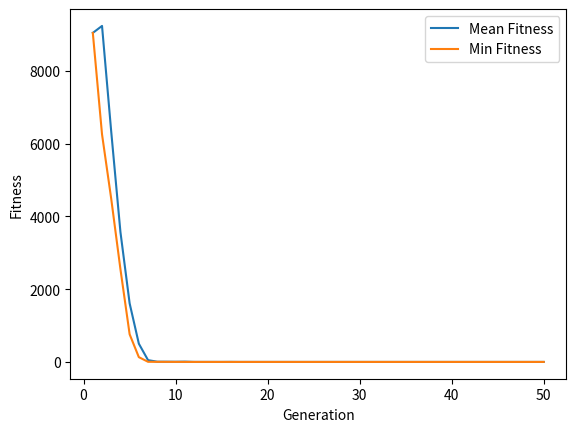

Here is the Python script that generated this plot:
#------------------------------------------------------------------------------+
#
# [redacted]
#	Simple Particle Swarm Optimization (PSO) with Python
#	Last update: 2018-JAN-26
#	Python 3.6
#
#------------------------------------------------------------------------------+

#--- IMPORT DEPENDENCIES ------------------------------------------------------+

from __future__ import division
import random
import matplotlib.pyplot as plt


# Define your test_function
def test_function(ind):
    utility = ((ind[0] - 1) * (ind[0] - 1))
    for i in range(1, len(ind)):
        utility += ((i + 1) * (2 * (ind[i] ** 2)) - (ind[i - 1])) ** 2
    return utility


# --- MAIN ---------------------------------------------------------------------+

class Particle:
    def __init__(self, x0):
        self.position_i = []  # particle position
        self.velocity_i = []  # particle velocity
        self.pos_best_i = []  # best position individual
        self.err_best_i = -1  # best error individual
        self.err_i = -1  # error individual

        for i in range(0, num_dimensions):
            self.velocity_i.append(random.uniform(-1, 1))
            self.position_i.append(x0[i])

    # evaluate current fitness
    def evaluate(self, costFunc):
        self.err_i = costFunc(self.position_i)

        # check to see if the current position is an individual best
        if self.err_i < self.err_best_i or self.err_best_i == -1:
            self.pos_best_i = list(self.position_i)
            self.err_best_i = self.err_i

    # update new particle velocity
    def update_velocity(self, pos_best_g):
        w = 0.5  # constant inertia weight (how much to weigh the previous velocity)
        c1 = 1  # cognative constant
        c2 = 2  # social constant

        for i in range(0, num_dimensions):
            r1 = random.random()
            r2 = random.random()

            vel_cognitive = c1 * r1 * (self.pos_best_i[i] - self.position_i[i])
            vel_social = c2 * r2 * (pos_best_g[i] - self.position_i[i])
            self.velocity_i[i] = w * self.velocity_i[i] + vel_cognitive + vel_social

    # update the particle position based off new velocity updates
    def update_position(self, bounds):
        for i in range(0, num_dimensions):
            self.position_i[i] = self.position_i[i] + self.velocity_i[i]

            # adjust maximum position if necessary
            if self.position_i[i] > bounds[i][1]:
                self.position_i[i] = bounds[i][1]

            # adjust minimum position if necessary
            if self.position_i[i] < bounds[i][0]:
                self.position_i[i] = bounds[i][0]


class PSO():
    def __init__(self, costFunc, x0, bounds, num_particles, maxiter):
        global num_dimensions

        num_dimensions = len(x0)
        err_best_g = -1  # best error for group
        pos_best_g = []  # best position for group
        mean_fitness = []  # to store mean fitness for each generation
        min_fitness = []  # to store min fitness for each generation

        # establish the swarm
        swarm = []
        for i in range(0, num_particles):
            swarm.append(Particle(x0))

        # begin optimization loop
        for i in range(maxiter):
            # cycle through particles in swarm and evaluate fitness
            for j in range(num_particles):
                swarm[j].evaluate(costFunc)

                # determine if current particle is the best (globally)
                if swarm[j].err_i < err_best_g or err_best_g == -1:
                    pos_best_g = list(swarm[j].position_i)
                    err_best_g = float(swarm[j].err_i)

            # Calculate mean and min fitness for the current generation
            fitness_values = [swarm[j].err_i for j in range(num_particles)]
            mean_fitness.append(sum(fitness_values) / num_particles)
            min_fitness.append(min(fitness_values))

            # Output information for the current generation
            print(f"Generation {i + 1}: Best Fitness = {err_best_g}")

            # cycle through swarm and update velocities and position
            for j in range(num_particles):
                swarm[j].update_velocity(pos_best_g)
                swarm[j].update_position(bounds)

        # Plot the graph
        generations = list(range(1, maxiter + 1))
        plt.plot(generations, mean_fitness, label='Mean Fitness')
        plt.plot(generations, min_fitness, label='Min Fitness')
        plt.xlabel('Generation')
        plt.ylabel('Fitness')
        plt.legend()
        plt.show()

        # Print final results
        print('FINAL:')
        print('Best Position:', pos_best_g)
        print('Best Fitness:', err_best_g)


if __name__ == "__main__":
    initial = [5, 5]  # initial starting location [x1,x2...]
    bounds = [(-10, 10), (-10, 10)]  # input bounds [(x1_min,x1_max),(x2_min,x2_max)...]
    PSO(test_function, initial, bounds, num_particles=15, maxiter=50)


#--- END ----------------------------------------------------------------------+
